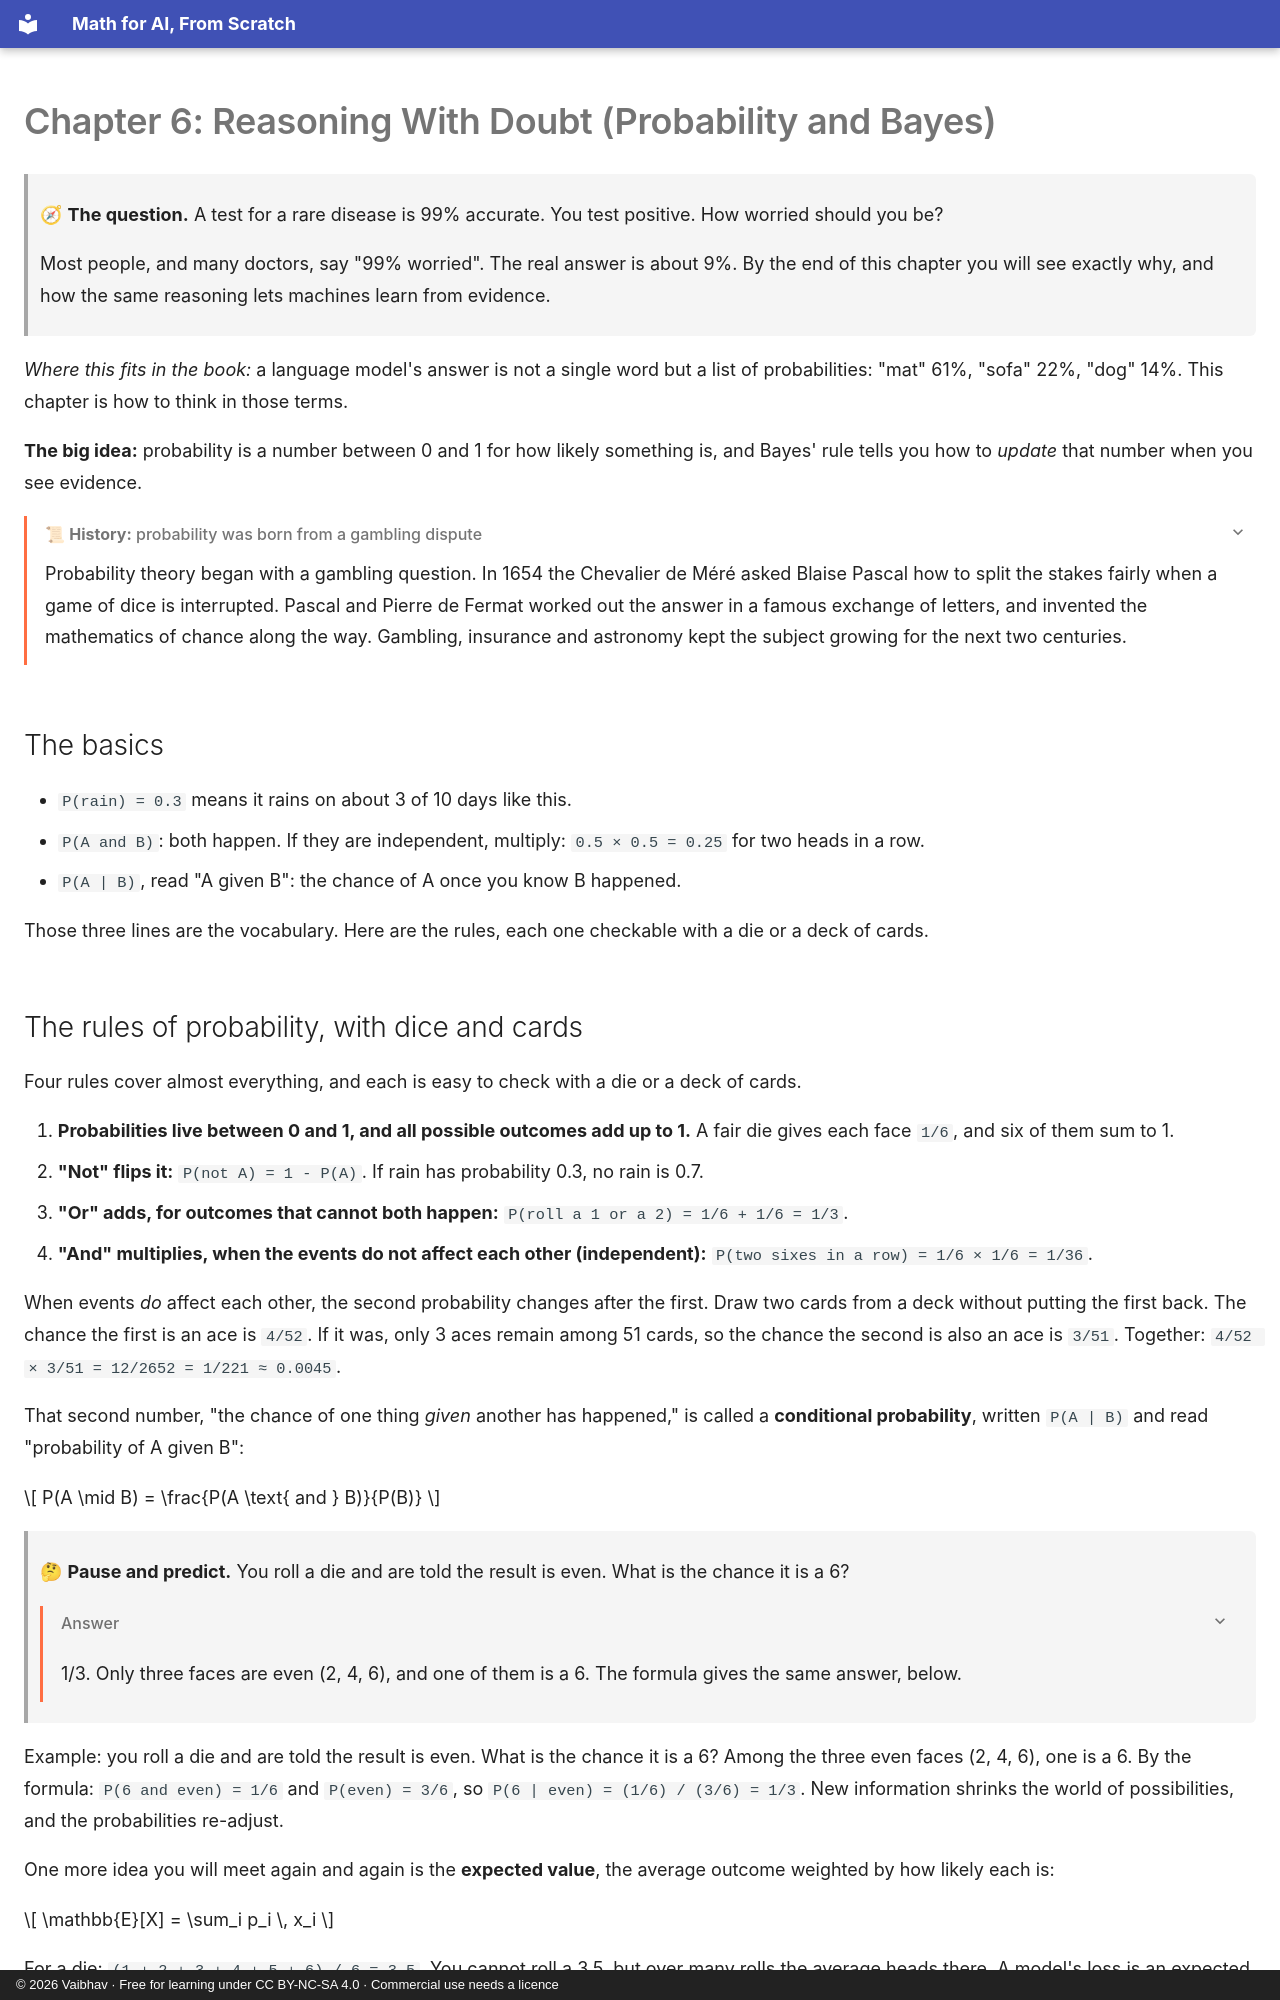

repository: vaibhavkulkarni/math-for-ai-from-scratch · page: 06-probability/index.html · generator: mkdocs · copyright: © 2026 Vaibhav · Free for learning under CC BY-NC-SA 4.0 · Commercial use needs a licence

# Chapter 6: Reasoning With Doubt (Probability and Bayes)

> 🧭 **The question.** A test for a rare disease is 99% accurate. You test positive. How worried should you be?
>
> Most people, and many doctors, say "99% worried". The real answer is about 9%. By the end of this chapter you will see exactly why, and how the same reasoning lets machines learn from evidence.

*Where this fits in the book:* a language model's answer is not a single word but a list of probabilities: "mat" 61%, "sofa" 22%, "dog" 14%. This chapter is how to think in those terms.

**The big idea:** probability is a number between 0 and 1 for how likely something is, and Bayes' rule tells you how to *update* that number when you see evidence.

<details markdown="1">
<summary>📜 <b>History:</b> probability was born from a gambling dispute</summary>

Probability theory began with a gambling question. In 1654 the Chevalier de Méré asked Blaise Pascal how to split the stakes fairly when a game of dice is interrupted. Pascal and Pierre de Fermat worked out the answer in a famous exchange of letters, and invented the mathematics of chance along the way. Gambling, insurance and astronomy kept the subject growing for the next two centuries.

</details>

## The basics

- `P(rain) = 0.3` means it rains on about 3 of 10 days like this.
- `P(A and B)`: both happen. If they are independent, multiply: `0.5 × 0.5 = 0.25` for two heads in a row.
- `P(A | B)`, read "A given B": the chance of A once you know B happened.

Those three lines are the vocabulary. Here are the rules, each one checkable with a die or a deck of cards.
